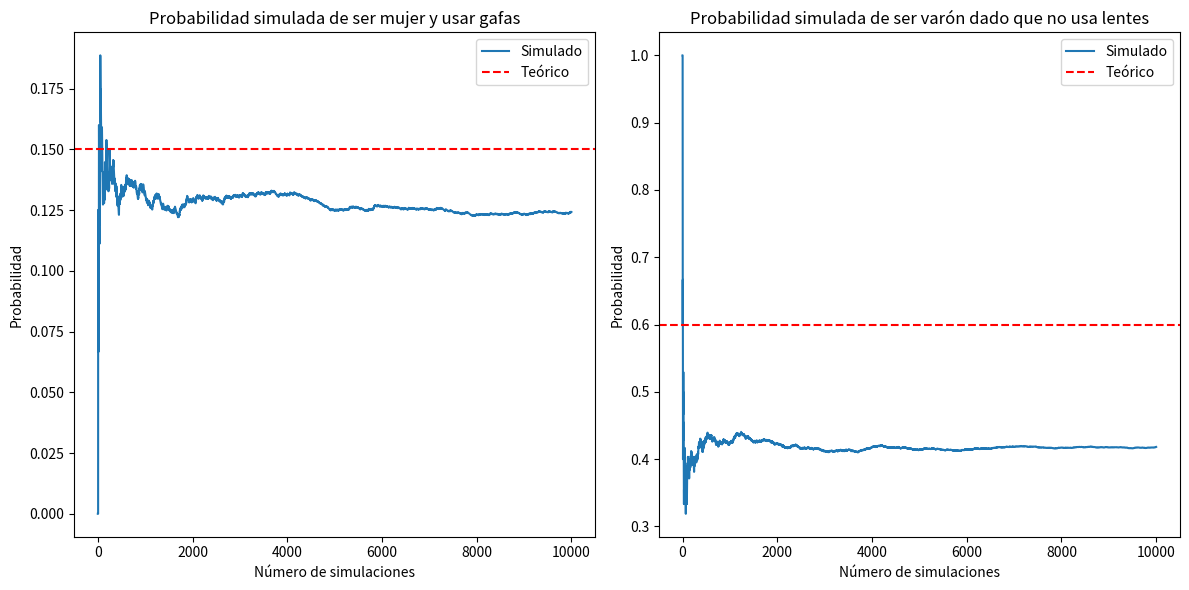

Generate this figure with matplotlib:
import random
import matplotlib.pyplot as plt

# Número de estudiantes
total_students = 1000000

# Probabilidades
probability_woman = 400000 / total_students
probability_glasses = 300000 / total_students
probability_man_with_glasses = 150000 / total_students

# Función para generar una persona al azar con base en la transformada inversa
def generate_random_person():
    r1 = random.uniform(0, 1)  # Generamos un número aleatorio entre 0 y 1 para el género
    r2 = random.uniform(0, 1)  # Generamos otro número aleatorio entre 0 y 1 para los lentes
    
    if r1 <= probability_woman:
        gender = 'Mujer'
    else:
        gender = 'Varón'
    
    if r2 <= probability_glasses:
        glasses = 'Usa lentes'
    else:
        glasses = 'No usa lentes'
    
    return gender, glasses

# Simulación de "Probabilidad de ser mujer y usar gafas"
count_woman_and_glasses = 0
num_simulations = 10000  # Reducido para acelerar la simulación y el gráfico

# Lista para almacenar las probabilidades simuladas a lo largo de las simulaciones
simulated_probabilities_woman_and_glasses = []

for _ in range(num_simulations):
    gender, glasses = generate_random_person()
    if gender == 'Mujer' and glasses == 'Usa lentes':
        count_woman_and_glasses += 1
    
    # Calculamos la probabilidad simulada hasta el momento y la agregamos a la lista
    probability_so_far = count_woman_and_glasses / (_ + 1)
    simulated_probabilities_woman_and_glasses.append(probability_so_far)

# Simulación de "Probabilidad de ser varón dado que no usa lentes"
count_man_no_glasses = 0

# Lista para almacenar las probabilidades simuladas a lo largo de las simulaciones
simulated_probabilities_man_no_glasses = []

for _ in range(num_simulations):
    gender, glasses = generate_random_person()
    if gender == 'Varón' and glasses == 'No usa lentes':
        count_man_no_glasses += 1
    
    # Calculamos la probabilidad simulada hasta el momento y la agregamos a la lista
    probability_so_far = count_man_no_glasses / (_ + 1)
    simulated_probabilities_man_no_glasses.append(probability_so_far)

# Mostrar los resultados de las probabilidades calculadas en la consola
print(f"Probabilidad simulada de ser mujer y usar gafas: {simulated_probabilities_woman_and_glasses[-1]}")
print(f"Probabilidad simulada de ser varón dado que no usa lentes: {simulated_probabilities_man_no_glasses[-1]}")

# Crear gráficos
plt.figure(figsize=(12, 6))

# Gráfico para "Probabilidad de ser mujer y usar gafas"
plt.subplot(1, 2, 1)
plt.plot(range(1, num_simulations + 1), simulated_probabilities_woman_and_glasses, label='Simulado')
plt.axhline(y=probability_man_with_glasses, color='r', linestyle='--', label='Teórico')
plt.xlabel('Número de simulaciones')
plt.ylabel('Probabilidad')
plt.title('Probabilidad simulada de ser mujer y usar gafas')
plt.legend()

# Gráfico para "Probabilidad de ser varón dado que no usa lentes"
plt.subplot(1, 2, 2)
plt.plot(range(1, num_simulations + 1), simulated_probabilities_man_no_glasses, label='Simulado')
plt.axhline(y=0.6, color='r', linestyle='--', label='Teórico')  # Corrección aquí
plt.xlabel('Número de simulaciones')
plt.ylabel('Probabilidad')
plt.title('Probabilidad simulada de ser varón dado que no usa lentes')
plt.legend()

plt.tight_layout()
plt.show()
